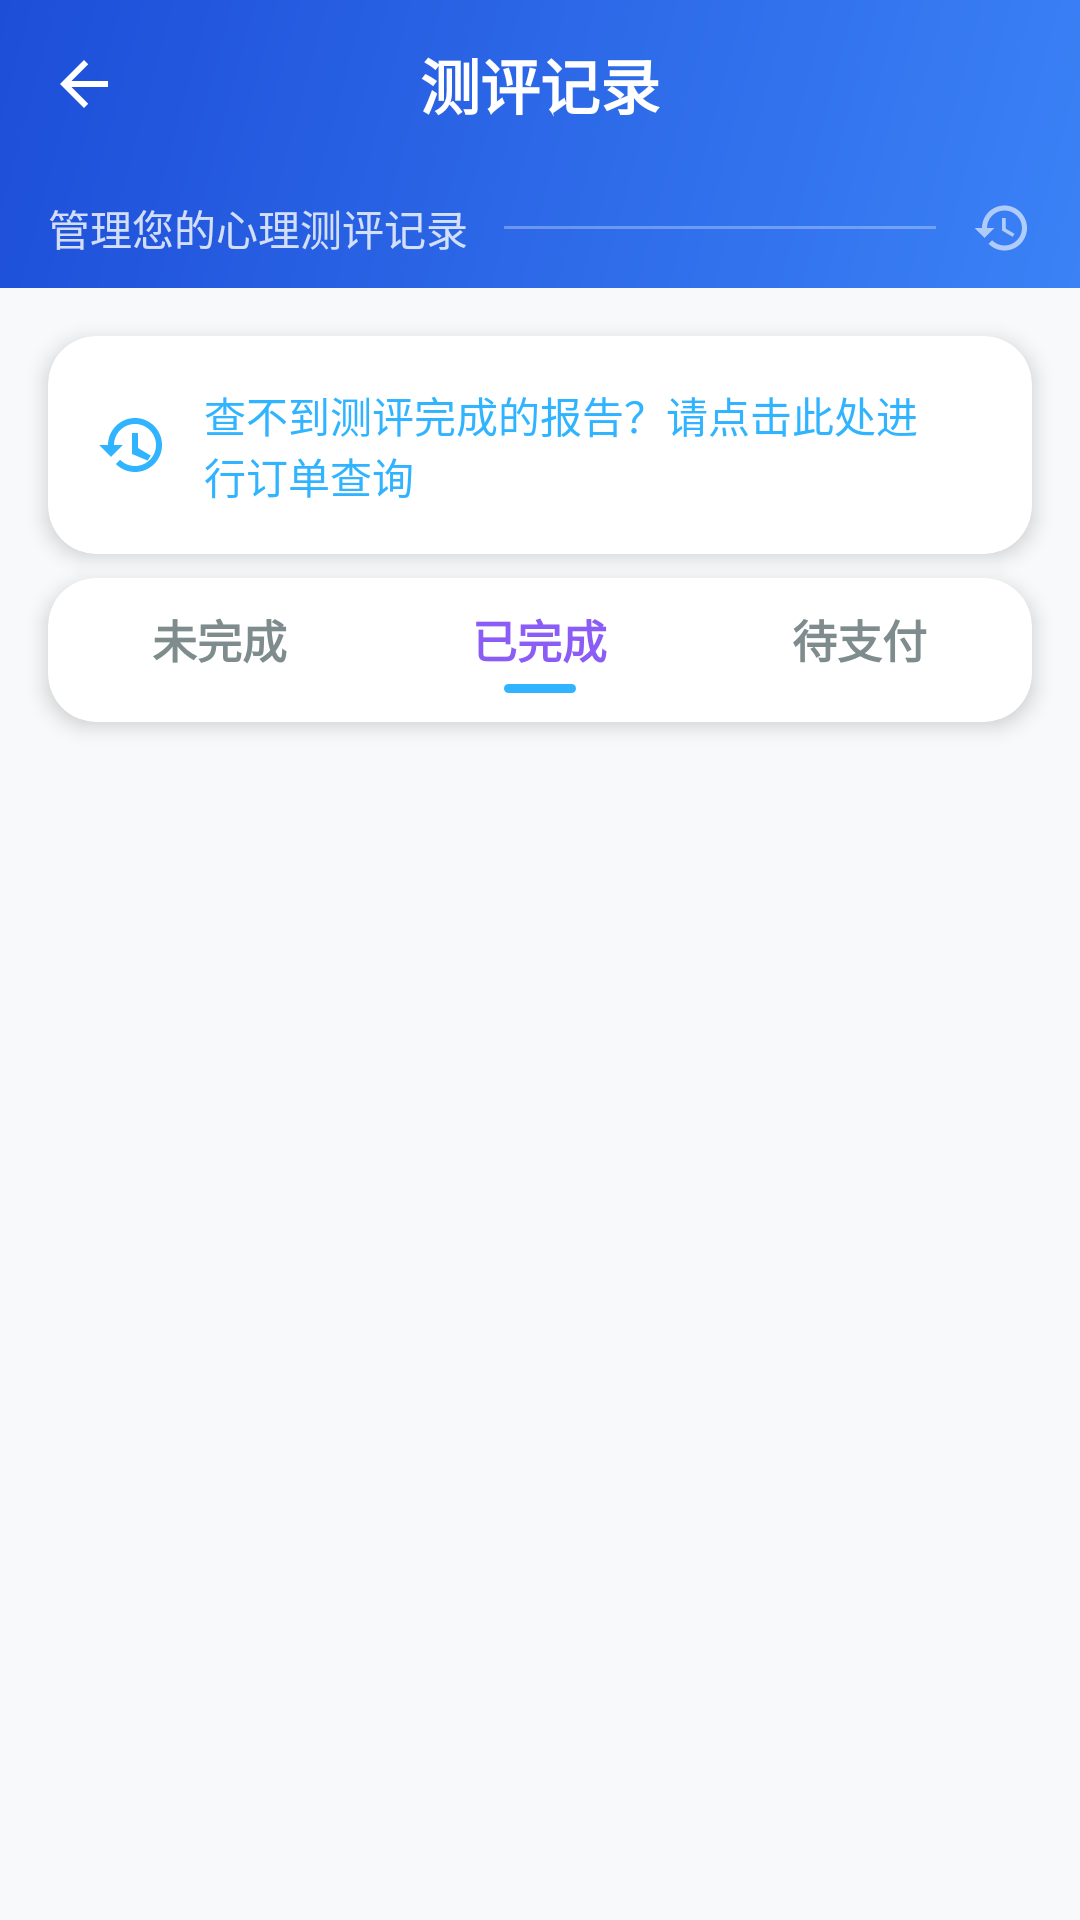

Here is an Android app screen rendered from its layout file. Give the layout XML and the strings, colors and styles it references.
<!-- AndroidManifest.xml: application theme Theme.Xinqiao -->
<!-- res/layout/fragment_test_record_new.xml -->
<?xml version="1.0" encoding="utf-8"?>
<LinearLayout xmlns:android="http://schemas.android.com/apk/res/android"
    xmlns:app="http://schemas.android.com/apk/res-auto"
    android:layout_width="match_parent"
    android:layout_height="match_parent"
    android:orientation="vertical"
    android:clickable="true"
    android:focusable="true"
    android:background="#F8F9FB">

    
    <LinearLayout
        android:layout_width="match_parent"
        android:layout_height="wrap_content"
        android:orientation="vertical"
        android:background="@drawable/bg_gradient_header">
        
        <RelativeLayout
            android:layout_width="match_parent"
            android:layout_height="56dp"
            android:gravity="center_vertical">
            
            <ImageButton
                android:id="@+id/btn_back"
                android:layout_width="48dp"
                android:layout_height="48dp"
                android:layout_centerVertical="true"
                android:background="?attr/selectableItemBackgroundBorderless"
                android:src="@drawable/ic_back"
                android:tint="@android:color/white"
                android:contentDescription="@string/back"
                android:layout_alignParentStart="true"
                android:layout_marginStart="4dp"/>
                
            <TextView
                android:id="@+id/tv_title"
                android:layout_width="wrap_content"
                android:layout_height="wrap_content"
                android:layout_centerInParent="true"
                android:text="@string/test_records_title"
                android:textColor="@android:color/white"
                android:textSize="20sp"
                android:textStyle="bold"/>
                
        </RelativeLayout>
        
        
        <LinearLayout
            android:layout_width="match_parent"
            android:layout_height="40dp"
            android:orientation="horizontal"
            android:gravity="center_vertical"
            android:paddingStart="16dp"
            android:paddingEnd="16dp">
            
            <TextView
                android:layout_width="wrap_content"
                android:layout_height="wrap_content"
                android:text="@string/test_records_subtitle"
                android:textColor="@android:color/white"
                android:textSize="14sp"
                android:alpha="0.8"/>
                
            <View
                android:layout_width="0dp"
                android:layout_height="1dp"
                android:layout_weight="1"
                android:background="@android:color/white"
                android:alpha="0.3"
                android:layout_marginStart="12dp"
                android:layout_marginEnd="12dp"/>
                
            <ImageView
                android:layout_width="20dp"
                android:layout_height="20dp"
                android:src="@drawable/ic_history"
                android:tint="@android:color/white"
                android:alpha="0.6"/>
                
        </LinearLayout>
        
    </LinearLayout>

    
    <androidx.cardview.widget.CardView
        android:layout_width="match_parent"
        android:layout_height="wrap_content"
        android:layout_marginStart="16dp"
        android:layout_marginEnd="16dp"
        android:layout_marginTop="16dp"
        android:layout_marginBottom="8dp"
        app:cardCornerRadius="16dp"
        app:cardElevation="4dp"
        app:cardBackgroundColor="@android:color/white">
        
        <LinearLayout
            android:layout_width="match_parent"
            android:layout_height="wrap_content"
            android:orientation="horizontal"
            android:gravity="center_vertical"
            android:padding="16dp">
            
            <ImageView
                android:layout_width="24dp"
                android:layout_height="24dp"
                android:src="@drawable/ic_history_blue"
                android:tint="#30B4FF"/>
                
            <TextView
                android:id="@+id/tv_order_tip"
                android:layout_width="0dp"
                android:layout_weight="1"
                android:layout_height="wrap_content"
                android:text="@string/test_records_order_tip"
                android:textColor="#30B4FF"
                android:textSize="14sp"
                android:layout_marginStart="12dp"/>
                
            <ImageView
                android:layout_width="16dp"
                android:layout_height="16dp"
                android:src="@drawable/ic_arrow_right"
                android:tint="#30B4FF"/>
                
        </LinearLayout>
        
    </androidx.cardview.widget.CardView>

    
    <androidx.cardview.widget.CardView
        android:layout_width="match_parent"
        android:layout_height="wrap_content"
        android:layout_marginStart="16dp"
        android:layout_marginEnd="16dp"
        android:layout_marginBottom="8dp"
        app:cardCornerRadius="16dp"
        app:cardElevation="4dp"
        app:cardBackgroundColor="@android:color/white">
        
        <LinearLayout
            android:layout_width="match_parent"
            android:layout_height="48dp"
            android:orientation="horizontal"
            android:gravity="center_vertical"
            android:padding="4dp">
            
            <LinearLayout
                android:id="@+id/tab_unfinished"
                android:layout_width="0dp"
                android:layout_height="match_parent"
                android:layout_weight="1"
                android:gravity="center"
                android:orientation="vertical"
                android:background="?attr/selectableItemBackgroundBorderless">
                
                <TextView
                    android:id="@+id/tv_tab_unfinished"
                    android:layout_width="wrap_content"
                    android:layout_height="wrap_content"
                    android:text="@string/tab_unfinished"
                    android:textSize="15sp"
                    android:textColor="#7F8C8D"
                    android:textStyle="bold"/>
                    
                <View
                    android:id="@+id/indicator_unfinished"
                    android:layout_width="24dp"
                    android:layout_height="3dp"
                    android:background="@drawable/tab_indicator"
                    android:layout_marginTop="4dp"
                    android:visibility="invisible"/>
                    
            </LinearLayout>
            
            <LinearLayout
                android:id="@+id/tab_finished"
                android:layout_width="0dp"
                android:layout_height="match_parent"
                android:layout_weight="1"
                android:gravity="center"
                android:orientation="vertical"
                android:background="?attr/selectableItemBackgroundBorderless">
                
                <TextView
                    android:id="@+id/tv_tab_finished"
                    android:layout_width="wrap_content"
                    android:layout_height="wrap_content"
                    android:text="@string/tab_finished"
                    android:textSize="15sp"
                    android:textColor="#8B5CF6"
                    android:textStyle="bold"/>
                    
                <View
                    android:id="@+id/indicator_finished"
                    android:layout_width="24dp"
                    android:layout_height="3dp"
                    android:background="@drawable/tab_indicator"
                    android:layout_marginTop="4dp"
                    android:visibility="visible"/>
                    
            </LinearLayout>
            
            <LinearLayout
                android:id="@+id/tab_pending"
                android:layout_width="0dp"
                android:layout_height="match_parent"
                android:layout_weight="1"
                android:gravity="center"
                android:orientation="vertical"
                android:background="?attr/selectableItemBackgroundBorderless">
                
                <TextView
                    android:id="@+id/tv_tab_pending"
                    android:layout_width="wrap_content"
                    android:layout_height="wrap_content"
                    android:text="@string/tab_pending"
                    android:textSize="15sp"
                    android:textColor="#7F8C8D"
                    android:textStyle="bold"/>
                    
                <View
                    android:id="@+id/indicator_pending"
                    android:layout_width="24dp"
                    android:layout_height="3dp"
                    android:background="@drawable/tab_indicator"
                    android:layout_marginTop="4dp"
                    android:visibility="invisible"/>
                    
            </LinearLayout>
            
        </LinearLayout>
        
    </androidx.cardview.widget.CardView>

    
    <androidx.recyclerview.widget.RecyclerView
        android:id="@+id/rv_test_record"
        android:layout_width="match_parent"
        android:layout_height="0dp"
        android:layout_weight="1"
        android:paddingStart="16dp"
        android:paddingEnd="16dp"
        android:paddingTop="8dp"
        android:paddingBottom="16dp"
        android:clipToPadding="false"
        android:overScrollMode="never"
        android:scrollbars="none"
        android:background="#F8F9FB"
        android:layoutAnimation="@anim/layout_animation_from_right"/>


    <ProgressBar
        android:id="@+id/progressBar"
        android:layout_width="wrap_content"
        android:layout_height="wrap_content"
        android:layout_gravity="center"
        android:visibility="gone"/>

</LinearLayout>
<!-- resources referenced by this layout -->
<resources>
  <!-- drawable bg_gradient_header (drawable) -->
  <?xml version="1.0" encoding="utf-8"?>
  <shape xmlns:android="http://schemas.android.com/apk/res/android"
      android:shape="rectangle">
      <gradient
          android:angle="135"
          android:startColor="#3B82F6"
          android:endColor="#1D4ED8"
          android:type="linear"/>
      <corners android:radius="0dp"/>
  </shape>
  <!-- drawable ic_back (drawable) -->
  <?xml version="1.0" encoding="utf-8"?>
  <vector xmlns:android="http://schemas.android.com/apk/res/android"
      android:width="24dp"
      android:height="24dp"
      android:viewportWidth="24"
      android:viewportHeight="24"
      android:tint="#FFFFFF">
      <path
          android:fillColor="@android:color/white"
          android:pathData="M20,11H7.83l5.59,-5.59L12,4l-8,8 8,8 1.41,-1.41L7.83,13H20v-2z"/>
  </vector>
  <!-- drawable ic_history (drawable) -->
  <vector xmlns:android="http://schemas.android.com/apk/res/android"
      android:width="24dp"
      android:height="24dp"
      android:viewportWidth="24"
      android:viewportHeight="24"
      android:tint="#99B8FF">
    <path
        android:fillColor="@android:color/white"
        android:pathData="M13,3c-4.97,0 -9,4.03 -9,9L1,12l3.89,3.89 0.07,0.14L9,12L6,12c0,-3.87 3.13,-7 7,-7s7,3.13 7,7 -3.13,7 -7,7c-1.93,0 -3.68,-0.79 -4.94,-2.06l-1.42,1.42C8.27,19.99 10.51,21 13,21c4.97,0 9,-4.03 9,-9s-4.03,-9 -9,-9zM12,8v5l4.28,2.54 0.72,-1.21 -3.5,-2.08L13.5,8L12,8z"/>
  </vector>
  <!-- drawable ic_history_blue (drawable) -->
  <?xml version="1.0" encoding="utf-8"?>
  <vector xmlns:android="http://schemas.android.com/apk/res/android"
      android:width="24dp"
      android:height="24dp"
      android:viewportWidth="24"
      android:viewportHeight="24">
      <path
          android:fillColor="#99B8FF"
          android:pathData="M13,3c-4.97,0 -9,4.03 -9,9H1l3.89,3.89 0.07,0.14L9,12H6c0,-3.86 3.14,-7 7,-7s7,3.14 7,7 -3.14,7 -7,7c-1.93,0 -3.68,-0.78 -4.94,-2.06l-1.42,1.42C8.27,19.99 10.51,21 13,21c4.97,0 9,-4.03 9,-9s-4.03,-9 -9,-9zm-1,5h2v5l4.25,2.52 -1.02,1.68L12,15V8z"/>
  </vector>
  <!-- drawable tab_indicator (drawable) -->
  <?xml version="1.0" encoding="utf-8"?>
  <shape xmlns:android="http://schemas.android.com/apk/res/android" android:shape="rectangle">
      <solid android:color="#30B4FF"/>
      <corners android:radius="2dp"/>
  </shape>
  <string name="back">返回</string>
  <string name="tab_finished">已完成</string>
  <string name="tab_pending">待支付</string>
  <string name="tab_unfinished">未完成</string>
  <string name="test_records_order_tip">查不到测评完成的报告？请点击此处进行订单查询</string>
  <string name="test_records_subtitle">管理您的心理测评记录</string>
  <string name="test_records_title">测评记录</string>
  <style name="Theme.Xinqiao" parent="Base.Theme.Xinqiao">
          <item name="android:navigationBarColor">@android:color/transparent</item>
          <item name="android:statusBarColor">@android:color/transparent</item>
          <item name="android:windowLightStatusBar">false</item>
          <item name="android:enforceStatusBarContrast">true</item>
      </style>
  <style name="Base.Theme.Xinqiao" parent="Theme.Material3.DayNight.NoActionBar">
          <item name="colorPrimary">@color/colorPrimary</item>
          <item name="colorOnPrimary">@color/colorOnPrimary</item>
          <item name="colorSecondary">@color/colorSecondary</item>
          <item name="colorOnSecondary">@color/colorOnSecondary</item>
          <item name="colorSurface">@color/colorSurface</item>
          <item name="colorOnSurface">@color/colorOnSurface</item>
          <item name="colorError">@color/colorError</item>
          <item name="colorOnError">@color/colorOnError</item>
      </style>
  <color name="colorPrimary">#667eea</color>
  <color name="colorOnPrimary">#FFFFFF</color>
  <color name="colorSecondary">#F8F9FA</color>
  <color name="colorOnSecondary">#333333</color>
  <color name="colorSurface">#FFFFFF</color>
  <color name="colorOnSurface">#333333</color>
  <color name="colorError">#B00020</color>
  <color name="colorOnError">#FFFFFF</color>
</resources>
